Image classification data set "version3" (Siddharth-magesh/Glass-Sanitation-Classification-Dataset on GitHub). Class labels (2): clean, dirty.

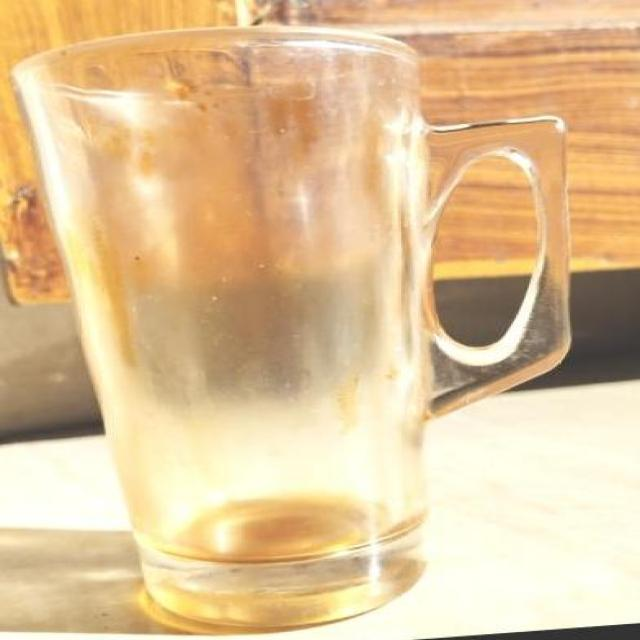
Label: dirty

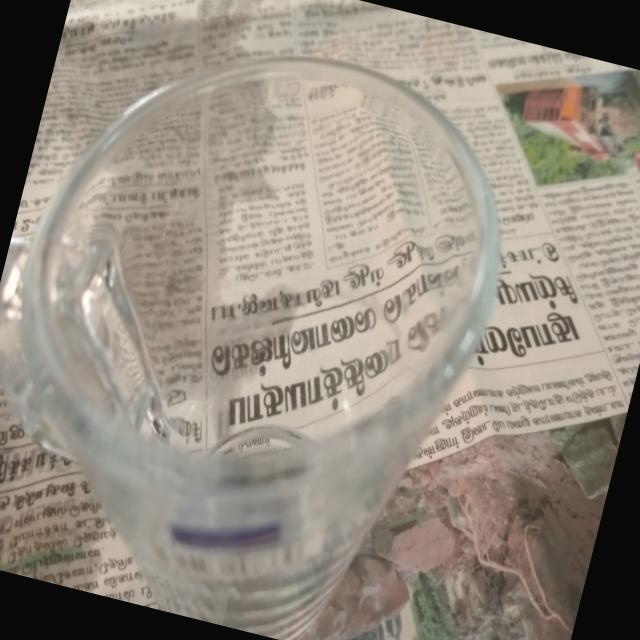
Label: clean

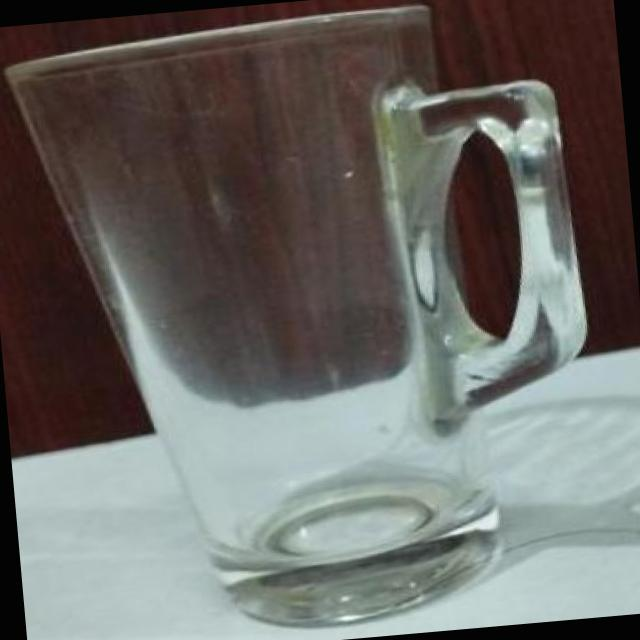
Label: clean

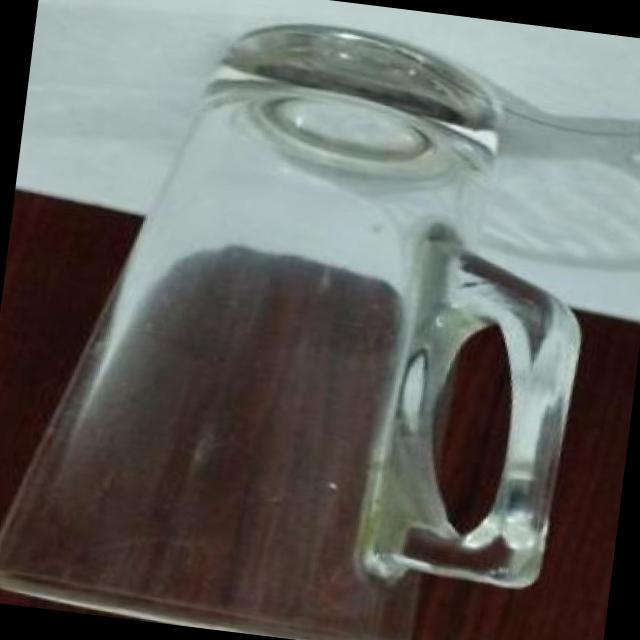
Label: clean

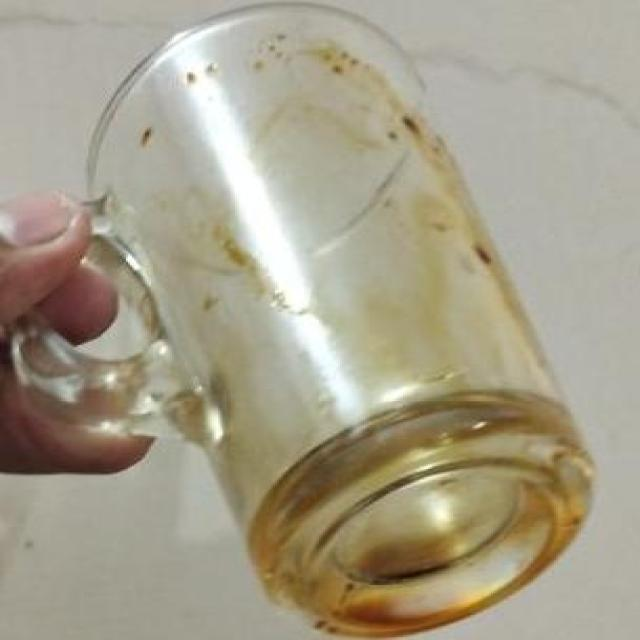
Label: dirty

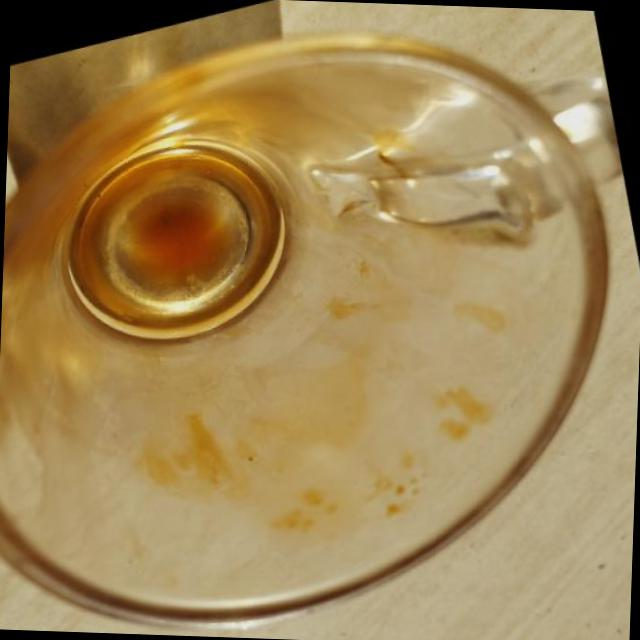
Label: dirty
